Run: headless pygame with SDL's dummy video driver; simulated clock (each Clock.tick advances the game by its frame time, no real sleeping); random seed 0; keys injected as events and as key.get_pressed() state; no mouse input.
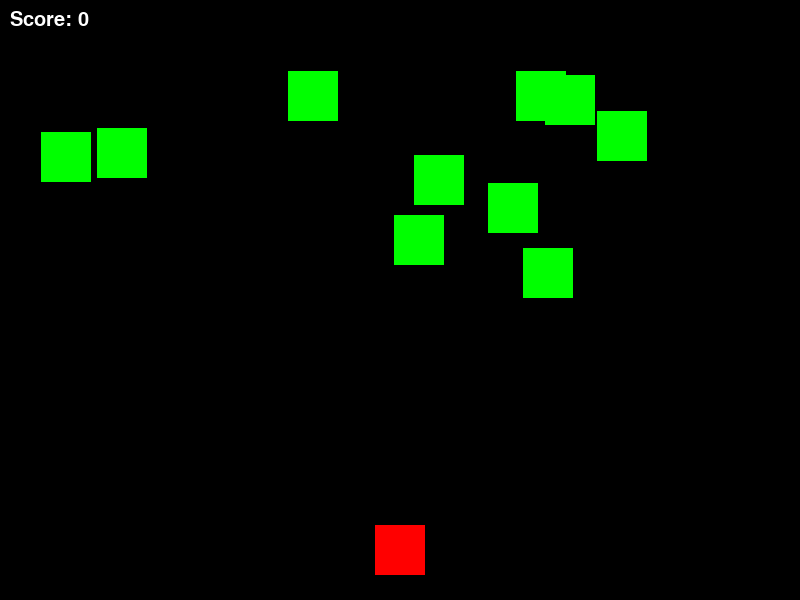
Frame 1 of 4 · flips 1–60 · no input
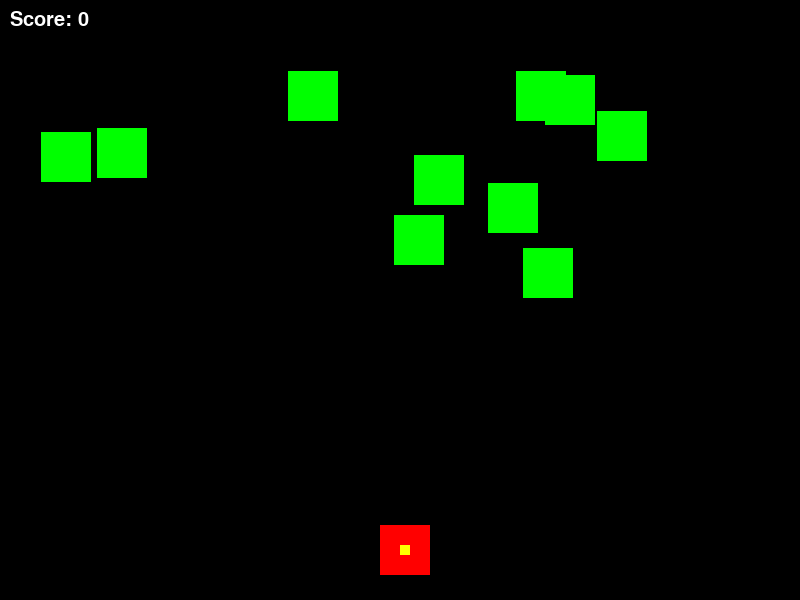
Frame 2 of 4 · flips 61–180 · tapped SPACE, RETURN · held RIGHT (→), D
Frame 3 of 4 · flips 181–300 · held DOWN (↓), S · screen unchanged from frame 2, image omitted
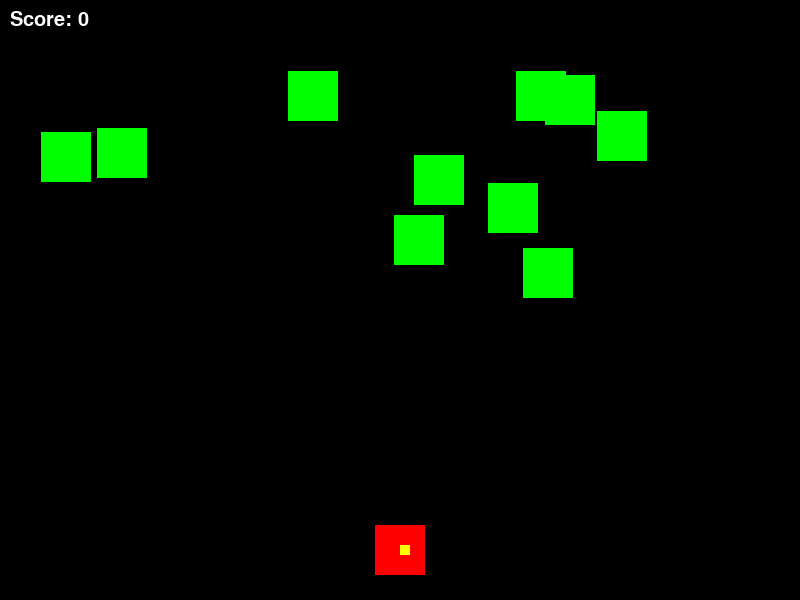
Frame 4 of 4 · flips 301–420 · held LEFT (←), A, UP (↑), W

The pygame program that drew these frames:

'''This is the main file for the Space Invaders game.'''
import pygame
import sys
import random
# Initialize Pygame
pygame.init()
# Set up the screen
SCREEN_WIDTH = 800
SCREEN_HEIGHT = 600
screen = pygame.display.set_mode((SCREEN_WIDTH, SCREEN_HEIGHT))
pygame.display.set_caption('Space Invaders')
# Set up the player
player = pygame.sprite.Sprite()
player.image = pygame.Surface((50, 50))
player.image.fill((255, 0, 0))
player.rect = player.image.get_rect()
player.rect.center = (SCREEN_WIDTH / 2, SCREEN_HEIGHT - 50)
# Set up the aliens
aliens = pygame.sprite.Group()
for i in range(10):
    alien = pygame.sprite.Sprite()
    alien.image = pygame.Surface((50, 50))
    alien.image.fill((0, 255, 0))
    alien.rect = alien.image.get_rect()
    alien.rect.x = random.randint(0, SCREEN_WIDTH - 50)
    alien.rect.y = random.randint(0, SCREEN_HEIGHT / 2)
    aliens.add(alien)
# Set up the bullets
bullets = pygame.sprite.Group()
# Set up the score
score = 0
# Set up the clock
clock = pygame.time.Clock()
# Main game loop
running = True
while running:
    # Handle events
    for event in pygame.event.get():
        if event.type == pygame.QUIT:
            running = False
        # Handle keyboard input
        if event.type == pygame.KEYDOWN:
            if event.key == pygame.K_LEFT:
                player.rect.x -= 5
            elif event.key == pygame.K_RIGHT:
                player.rect.x += 5
            elif event.key == pygame.K_SPACE:
                bullet = pygame.sprite.Sprite()
                bullet.image = pygame.Surface((10, 10))
                bullet.image.fill((255, 255, 0))
                bullet.rect = bullet.image.get_rect()
                bullet.rect.center = player.rect.center
                bullets.add(bullet)
    # Update the game state
    player.update()
    aliens.update()
    bullets.update()
    # Check for collisions
    for bullet in bullets:
        for alien in aliens:
            if bullet.rect.colliderect(alien.rect):
                alien.kill()
                bullet.kill()
                score += 1
    # Check for game over
    if len(aliens) == 0:
        running = False
    # Draw the game state
    screen.fill((0, 0, 0))
    screen.blit(player.image, player.rect)
    aliens.draw(screen)
    bullets.draw(screen)
    # Display the score
    font = pygame.font.SysFont('Arial', 30)
    text = font.render('Score: {}'.format(score), True, (255, 255, 255))
    screen.blit(text, (10, 10))
    # Update the display
    pygame.display.update()
    # Limit the frame rate
    clock.tick(60)
# Quit Pygame
pygame.quit()
sys.exit()
